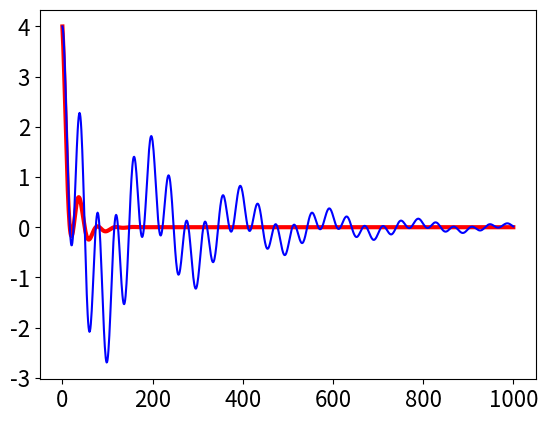

This chart was generated by the following Python code:
#!/usr/bin/env python
# coding: utf-8

# ## Solutions Q1 - 27

# In[1]:


# import all python add-ons etc that will be needed later on
get_ipython().run_line_magic('matplotlib', 'inline')
import numpy as np
import matplotlib.pyplot as plt
from sympy import *
init_printing()                      # allows printing of SymPy results in typeset maths format
plt.rcParams.update({'font.size': 16})  # set font size for plots


# ### Q1 answer
# An example of two complex numbers are shown in Figure 1. 
# 
# (a) their sum is $z=1-0.5i $ and<br> 
# (b) their difference is $z=3+2.5i$. 
# 
# Notice how similar the addition or subtraction of complex numbers is to adding together two vectors because the real and imaginary parts are added separately.
# 
# (c) $-iz_1z_2 =i(2+i)(1+3i/2)=2i+3i^2 +i^2 +3i^3/2=-4+i/2$.
# 
# ### Q2 answer
# (a) Multiplying $i^2$ by $i$ produces $i^3 = -i$ and $i^4 = 1$ because $(-1)^2 =1$. Similarly $i^5 = i$ and $i^6 = i^2 =-1$.
# 
# (b) From these results, starting at $n=0$ the integer powers of $i$ are repeated in a series of four terms:
# 
# $$\displaystyle \begin{array}{l|ccc}
# \hline
# n = & 0 & 1 & 2 & 3 & 4 & 5& 6 & 7\\
# i^n & 1 & i & -1 & -i & 1 & i & -1& -i\\
# \hline \end{array}$$
# 
# The $n^\mathrm{th}$th power of $i$ can be represented as $i^{(n\, mod\, 4)}$ where $n\,mod\, 4$ returns the remainder of the integer division of $n$ by 4 and therefore when  $n = 4$, it returns $0$ so repeats on a cycle of $4$. The numbers on the clock face are $n\,mod\, 12$ so a time of $13:00$ is the same as $1:00$.  
# 
# ### Q3 answer
# Using results from the previous calculation, $i^3z=i^3(a-ib)=ai^3 -b=-b-ia$.
# 
# ### Q4 answer
# By multiplication $z^2 =(3+4i)(3+4i)=9+24i+16i^2$ and this can be simplified further using $i^2 = -1$ to give $z^2 = -7 + 24i$.  
# 
# The modulus is 
# 
# $$\displaystyle \sqrt{z^*z} = \sqrt{(-7 - 24i)(-7 + 24i)} = \sqrt{7^2 + 24^2} = 25$$
# 
# and argument is $\theta = \tan^{-1}(-24/7) = -1.287$ radians or $-73.7^\mathrm{o}$ or $106.3^\text{o}$ (blue arc) which is twice the angle of $z$. 
# 
# ![Drawing](chapter2-fig8.png )
# 
# Figure 8. Squaring a complex number.
# ____
# ### Q5 answer
# Multiplying produces $z = 6 - 10i - 5i^2 = 11 - 10i$. 
# 
# The modulus is $\sqrt{z^*z}= \sqrt{(11+10i)(11-10i)} = \sqrt{221}$ 
# 
# and the argument $\theta = \tan^{-1}(b/a) = \tan^{-1}(-10/11) \equiv 42.27^\mathrm{o}$.
# 
# ### Q6 answer
# Dividing complex numbers is achieved using the complex conjugate to make the denominator a real number. By multiplying the top and bottom by the same number, effectively multiplying by $1$, the complex conjugate of the denominator becomes
# 
# $$\displaystyle z=\frac{5-i}{2-3i}=\frac{5-i}{2-3i}\cdot \frac{2+3i}{2+3i} = \frac{10+13i+3}{4+9}=1+i$$
# 
# which has the form $z = a + ib$. The modulus of this number $|z|= \sqrt{z^*z}= \sqrt{(1+i)(1-i)}$ is   2 and the amplitude (argument) $\theta = \tan^{-1}(1)$ which is $45^\mathrm{o}$. This is expected because the real and imaginary parts are equal in size.
# 
# ### Q7 answer
# Multiplying produces $\displaystyle z=\frac{(2-5i)(3+i)}{3-i}= \frac{11 - 13i}{3-i}$
# 
# and to divide, the top and bottom are multiplied by the complex conjugate of the denominator which gives 
# 
# $$\displaystyle z=\frac{(2-5i)(3+i)}{3-i}= \frac{23-14i}{5}$$ 
# 
# The modulus is $\displaystyle \sqrt{z^*z} =\sqrt{\frac{23^2+14^2}{25}}=\sqrt{29}$. 
# 
# The argument $\theta = \tan^{-1}(-14/23)$ or $-31.3^\mathrm{o}$. 

# In[2]:


# example using SymPy. Notice that i becomes 1j

z = symbols('z')
z =(2-5*1j)*(3+1j)/(3-1j)
print('z = ',expand(z) )
print('modulus =', expand( sqrt(conjugate(z)*z ))  )
print('argument (degrees) = ',atan( im(z)/re(z) )*180/np.pi   )


# ### Q8 answer
# The modulus squared is $|a+ib|^2 =z^*z=a^2 +b^2$. Therefore in 
# 
# (a) $\displaystyle |a+b|^2=\cos^2(\theta)+\sin^2(\theta) =1$ and if the argument is called $\alpha$ then $\displaystyle \alpha = \tan^{-1}(-b/a)= \tan^{-1}(-\tan(\theta))=-\theta$
# 
# (b)The modulus is 
# 
# $$\displaystyle |a+ib|= \sqrt{1+\tan^2(\theta)}= \sqrt{\frac{\cos^2(\theta)+\sin^2(\theta)}{\cos^2(\theta)}}=\frac{1}{\cos(\theta)}$$
# 
# and the argument $\displaystyle \alpha = \tan^{-1}(-\tan(\theta)) = -\theta$.
# 
# ### Q9 answer
# Multiplying $z^2$ and equating the result with $w$ produces $u + it = x^2 - y^2 + 2xyi$. Comparing the real and imaginary parts on either side of the equation it follows that $u = x^2 - y^2$ and $t = 2xy$.
# 
# ### Q10 answer
# Using equation 14, $\displaystyle w=(-3)^{1/4}=3^{1/3}\cos\left( \frac{\theta+2k\pi}{4} \right) +3^{1/4}i\sin\left( \frac{\theta+2k\pi}{4} \right)$
# 
# and $k = 0,\, 1,\, 2,\, 3$. To calculate $\theta$, equation 12 is used, and as $-3 = 3\cos(\pi)$, therefore $\theta = \pi$. The argument $\theta = \tan^{-1}(3/0) = \pi$ could also have been used.
# 
# Therefore 
# 
# $$\displaystyle \begin{align}
# w&=3^{1/4}\left[ \cos(\pi/4)+i\sin(\pi/4)  \right] =\frac{3^{1/4}}{\sqrt{2}}(1+i)\\
# w&=3^{1/4}\left[ \cos(3\pi/4)+i\sin(3\pi/4)  \right] =\frac{3^{1/4}}{\sqrt{2}}(-1+i)\\
# w&=3^{1/4}\left[ \cos(5\pi/4)+i\sin(5\pi/4)  \right] =\frac{3^{1/4}}{\sqrt{2}}(-1-i)\\
# w&=3^{1/4}\left[ \cos(7\pi/4)+i\sin(7\pi/4)  \right] =\frac{3^{1/4}}{\sqrt{2}}(1-i)\\ \end{align}$$
# 
# 
# and terms were simplified using, for example, $\cos(\pi/4)=\sin(\pi/4)=1\sqrt(2)$. 
# 
# All the roots are complex as shown below, because no value falls on the real axis, which is not surprising as they are roots of a negative number. The circle has a radius $\sqrt{w^*w}=3^{1/4} \approx 1.3$. Plotting can be done in a similar way to that shown in the example in the text; Figure 6.
# 
# ![Drawing](chapter2-fig9.png )
# 
# Figure 9. Argand diagrams showing left, the four roots of $(-3)^{1/4}$, question 10. Right, $\pm\sqrt{i}$, see question Q 11.
# ____
# ### Q11 answer
# The general equation is $w^n =z$ with $n=2$ and $z=i$ in this question. Using equation 14, the roots $w$ are
# 
# $$\displaystyle w=R^{1/n}\left( \cos\left( \frac{\theta+2\pi m}{n} \right) +i\sin\left( \frac{\theta+2\pi m}{n} \right)  \right) $$
# 
# with $n = 2,\, R = 1$ and $m = 0,\, 1$ because there are two roots. Using equation 12 to make this equal to $z = i$, it follows that $i = \cos(\pi/2) + i \sin(\pi/2)$ because $\cos(\pi/2) = 0$ and $\sin(\pi/2) = 1$. 
# 
# The square roots of $i$ are therefore 
# 
# $$\displaystyle w=\cos(\pi/4)+i\sin(\pi/4)=(1+i)/\sqrt{2},\quad\text{and}\quad \displaystyle w=\cos(5\pi/4)+i\sin(5\pi/4)=(1-i)/\sqrt{2}$$
# 
# which can be written as $\displaystyle w=\cos(k\pi/4)+i\sin(k\pi/4)$
# 
# with $k=1,5$
# 
# The modulus is $\sqrt{w^*w}=\sqrt{(1-i)(1+i)/2}=1$. See figure 9.
# 
# ### Q12 answer
# The general equation is $w^n =z$ with $n=4$ and $z=16$. Using equation 14,
# 
# $$\displaystyle w=2\left( \cos\left( \frac{\theta+2\pi k}{4} \right) +i\sin\left( \frac{\theta+2\pi k}{4} \right)  \right) $$
# 
# and from equation 12, $16 = 16(\cos(0) + i \sin(0))$ therefore $\theta = 0$. The roots are found with $k=0,1,2,3$
# 
# are 
# 
# $$\displaystyle \begin{array}{lll}  w=2,&  w= 2(\cos(\pi/2)+i\sin(\pi/2)) =2i \\
# w= 2(\cos(\pi)+i\sin(\pi)) =-2,&  w= 2(3\cos(\pi/2)+i\sin(3\pi/2)) =-2i \end{array}$$ 
# 
# ### Q13 answer
# The modulus of a complex number $z=a+ib$, is $a^2 +b^2$ which in this case is $\sqrt{2+9}= \sqrt{13}$ and argument $\theta = \tan^{-1}(b/a)$ which is $\theta = \tan^{-1}(3/2)$.
# 
# The equation to solve is $w^2 = 2 + 3i$ which has the general form $w^n =z$. Writing 
# 
# $$\displaystyle z = 2 + 3i = \sqrt{13}(\cos(\theta) + i \sin(\theta))$$
# 
# then using equation 14 leads to a solution
# 
# $$w=\sqrt{\sqrt{13}}\left( \cos\left(\frac{\theta+2\pi k}{2} \right)+i\sin\left(\frac{\theta+2\pi k}{2} \right) \right) $$
# 
# where $k=0,1$ therefore the roots are 
# 
# $$\displaystyle w=13^{1/4}\left( \cos\left(\frac{\tan^{-1}(3/2)+2\pi k}{2} \right)+i\sin\left(\frac{\tan^{-1}(3/2)+2\pi k}{2} \right) \right) $$
# 
# which have values $w=1.67+0.896i$ and $w=-1.67-0.896i$. The roots lie on a circle of radius $13^{1/4} = 1.898$ at angles of $\tan^{-1}(0.896/1.67)$ or $28.15^\mathrm{o}$ and $180 + 28.15^\mathrm{o}$.

# ### Q14 answer
# As $e^{i\theta}=\cos(\theta)+i\sin(\theta)$ andb from the question the angle $\theta = 1$, therefore $e^i = \cos(1) + i \sin(1) = 0.540 + 0.841i$. Remember that the number $1$ is in radians where $\pi$ radians = $180^\mathrm{o}$.
# 
# ### Q15 answer
# (a) Using Euler's equation, $ie^{ix} = i\cos(x) - \sin(x)$ and the real part is $-\sin(x)$ and the imaginary $\cos(x)$.
# 
# (b) $n$ can take any integer value, positive, negative, and zero. If $n$ is positive, then 
# 
# $$\displaystyle e^{ni\pi} = \cos(n\pi) + i \sin(n\pi) = \cos(n\pi)$$
# 
# because the sine is zero at integer multiples of $\pi$. It is now necessary to distinguish between odd and even $n$. For odd $n$, $e^{ni\pi} =-1$, and for even $n$ and $n=0$, $e^{ni\pi} =1$. For negative $n$, $e^{-ni\pi} = \cos(n\pi) - i \sin(n\pi)$ because $\sin(-x) = -\sin(x)$ but the cosine is an even function so that the cosine is the same for both positive and negative $n$.
# 
# (c) $e^{\pm ni\pi/2} = \cos(n\pi/2) + i \sin(n\pi/2)$. The result now depends on the value of $n$ with a period of $4$, because the sine and cosine are variously $0,\, 1$, or $-1$ for integer multiples of $\pi$ and $\pi/2$.
# 
# $$\displaystyle \begin{array}{lcc}
# n=0,4,8,12 \cdots & e^2i\pi =1; & n=\pm1,5,9\cdots & e^{\pm i\pi/2} =\pm i \\
# n=\pm 2,6,10\cdots & e^{\pm i\pi} =-1; & n=\pm3,7,11\cdots & e^{\pm 3i\pi/2} =\mp 1\\ \end{array}$$
# 
# ### Q16 answer
# (a) Raising to powers of $e$ gives $i^i = e^{i\ln(i)}$ and using the result $\ln(i)=i\pi/2$ (see example 3 in section 8) then $i^i=e^{-\pi/2} \approx 0.2079$. It is somewhat surprising that this is a real number. 
# 
# (b) Similarly, $i^{1/i} = e^{\ln(i)/i}$ and therefore, from part (a), $i^{1/i} = e^{\pi/2}$. Alternatively $i^{1/i}$ can be written as $i^{1/i} = i^{-i}$ because $i = -1/i$ and so it is the reciprocal of the answer in part (a).
# 
# ### Q17 answer
# To solve $\displaystyle x=\frac{e^{iy}+e^{-iy}}{2}$, multiply both sides by $2e^{iy}$ to obtain 
# 
# $$\displaystyle 2xe^{iy}=e^{2iy}+1,\quad \text{ or }\quad (e^{iy})^2-2xe^{iy}+1=0$$
# 
# that can be solved as a quadratic in $e^{iy}$. The solutions are 
# 
# $$\displaystyle e^{iy}= \frac{2x\pm\sqrt{4x^2-4}}{2}=x\pm \sqrt{x^2-1}$$
# 
# and $y$ is found by taking logs which gives $iy= \log\left( x\pm \sqrt{x^2-1} \right)$.
# 
# As $\cos(y)=x$ then $\cos^{-1}(x)=-i\ln(x\pm\sqrt{x^2-1})$ where the negative sign before the square root is taken if $|x|\gt 1$.
# 
# ### Q18 answer
# Expanding the left-hand side and using $\cos^2(x) + \sin^2(x) = 1$ gives $2 \cos(x)\sin(x) = \sin(2x)$. Looking up the trig conversions to exponential form and expanding gives
# 
# $$\displaystyle 2\cos(x)\sin(x)=\frac{1}{2i}\left( e^x+e^{-x} \right)\left( e^x-e^{-x} \right) = \frac{1}{2i}\left( e^{2x}+e^{-2x} \right) $$
# 
# Using the definition of the sine, $\displaystyle \sin(2x) =\frac{e^{2x}-e^{-2x}}{2i}$ proves the identity.
# 
# ### Q19 answer
# Expanding the function as in the previous question gives
# 
# $$\displaystyle \begin{align}2\sin\left(\frac{a+b}{2}\right)\cos\left(\frac{a-b}{2}\right)&=2\left(\frac{e^{(a+b)/2} -e^{-(a+b)/2}}{i}\right)\left(e^{(a-b)/2}+e^{-(a-b)/2} \right)\\
# &=-2i\left( e^a-e^{-a}-e^{-b}+e^{-b} \right)\\&=\frac{e^a-e^{-a}}{2i}+\frac{e^b-e^{-b}}{2i}\\&=\sin(a)+\sin(b)\end{align}$$
# 
# ### Q20 answer
# The theorem is 
# 
# $$\displaystyle e^{i\theta} = \cos(\theta) + i \sin(\theta)$$
# 
# so that $\displaystyle e^{i(a+b)}=\cos(a+b)+i\sin(a+b)$, Expanding the exponential gives
# 
# $$\displaystyle \begin{align}e^{i(a+b)}- e^{ia}e^{ib}&=\left( \cos(a)+i\sin(a) \right)\left( \cos(b)+i\sin(b) \right)\\
# &=\cos(a)\cos(b)-\sin(a)\sin(b)+i\sin(a)\cos(b)+i\sin(b)\cos(a)\end{align}$$
# 
# Comparing the real parts in the two equations above gives $\cos(a + b) = \cos(a)\cos(b) - \sin(a)\sin(b)$
# and imaginary parts $\sin(a + b) = \sin(a)\cos(b) + \cos(a)\sin(b)$.
# 
# ### Q21 answer
# Using Euler's formula, convert the equation to the exponential form using 
# 
# $$\displaystyle e^{\pm i\theta} = \cos(\theta)\pm i \sin(\theta)$$
# 
# Subtracting the two equations from one another gives $\displaystyle \sin(\theta)=\frac{e^{i\theta}-e^{-i\theta}}{2i}$.
# 
# It is difficult to know where to start with $|\sin(i\theta)|$, but when in doubt use the exponential form. The square of the absolute value of a complex number $z$ is $|z|^2 =z^*z$,therefore, 
# 
# $$\displaystyle \begin{align}|\sin(i\theta)|^2 =&\sin(-i\theta)\sin(i\theta)\\
# =& \frac{e^{(-i)^2\theta}-e^{-(-i)^2\theta} }{-2i}\cdot\frac{e^{i^2\theta}-e^{-i^2\theta}}{2i}\\&=\left(\frac{e^\theta-e^{-\theta}}{2}\right)^2\end{align}$$
# 
# which, when the square root is taken, is $\displaystyle |\sin(i\theta)|=\left| \frac{e^\theta-e^{-\theta}}{2} \right|=|\sinh(\theta)|$. The absolute value of the sine has always to be a positive number therefore the absolute value of the sinh has to be taken also. The complex sine (hyperbolic sine) function is therefore not bounded by 0 to 1 as are the real sine functions. The plot below shows this clearly
# 
# ![Drawing](chapter2-fig10.png)
# 
# Figure 10.  Plot of $|\sin(ix)|$ and $|\sin(x)|$ .The sine function repeats in the range $0 \to 1$; the complex sine is the function $\sinh(x)$ and tends to infinity at large $| x |$.
# 
# ### Q22 answer
# (a) You may need to consult the chapters on differentiation or integration if you are not familiar with these. Differentiating produces $\displaystyle \frac{dz}{dx}=-\sin(x)+i\cos(x)$ and substituting for $z$ produces $\displaystyle \frac{dz}{dx}=iz$.
# 
# (b) Integrating $\displaystyle \int\frac{dz}{z}=i\int dx$ gives $\ln(z)=ix+c$. To evaluate the constant $c$, suppose that $x = 0$, therefore, $\ln(z)=c$. However, when $x=0,\,z=1$ and because $\ln(1)=0$, therefore $c = 0$. Rearranging $\ln(z) = ix$ gives $z = e^{ix}$ or $e^{ix} = \cos(x) + i \sin(x)$ which is Euler's Theorem.
# 
# ### Q23 answer
# Multiply top and bottom by $-i\omega$ to eliminate the complex number on the denominator, then use Euler's equation to replace the exponential.
# 
# $$\displaystyle \frac{1-e^{-i\omega t}}{i\omega}\cdot\frac{-i\omega}{-i\omega}=\frac{-i}{\omega}\left( 1-\cos(\omega t)+i\sin(\omega t) \right) =\frac{\sin(\omega t)}{\omega}- \frac{i}{\omega }(1-\cos(\omega t))   $$
# 
# ### Q24 answer
# (a) If there were only one term in the sum then
# 
# $$\displaystyle s(t) = ae^{i\omega t-t/\tau} = ae^{i\omega t}e^{-t/\tau} = ae^{-t/\tau}(\cos(\omega t) + i \sin(\omega t))$$
# 
# therefore for two spins 
# 
# $$\displaystyle s(t) = e^{-t/\tau}(a_1e^{i\omega_1 t} + a_2e^{i\omega_2 t})= e^{-t/\tau}a_1(\cos(\omega_1 t) + i \sin(\omega_1 t)) + a_2(\cos(\omega_2 t) + i \sin(\omega_2 t))$$
# 
# The real part of the signal is the two cosine terms, $e^{-t/\tau}(a_1 \cos(\omega_1 t) + a_2 \cos(\omega_2 t))$ which will beat against each other giving a modulated signal. This will decay away because of the exponential. The imaginary part is the sine terms. The absolute value squared is
# 
# $$\displaystyle \begin{align}|s(t)|^2 =&\;e^{-2t/\tau}(a_1e^{-i\omega_1 t} +a_2e^{-i\omega_2 t})(a_1e^{i\omega_1 t} +a_2e^{i\omega_2 t})\\
# =&\;e^{-2t/\tau}(a_1^2 +a_2^2 +a_1a_2(e^{-it(\omega_1-\omega_2)} +e^{+it(\omega_1-\omega_2)} ))\\
# =& \;e^{-2t/\tau}\left(a_1^2 + a_2^2 + 2a_1a_2 \cos(\omega_1t - \omega_2t) \right) \end{align}$$
# 
# This signal has an exponential decay with a superimposed cosine term at the difference of the two frequencies.
# 
# (b) Plotting the signal gives

# In[3]:


t = np.linspace(0,1000,1000)     # define time range 
s = lambda t, tau: np.exp(-2*t/tau)*(a1*np.cos(w1*t)+a2*np.cos(w2*t))  
w1= 1/(2*np.pi)
w2= 0.2/(2*np.pi)
a1= 2
a2= 2
tau= 50
plt.plot(t,s(t,tau),color='red',linewidth=3)
tau= 500
plt.plot(t,s(t,tau),color='blue')
plt.show()


# ![Drawing](chapter2-fig11.png )
# 
# Figure 11. Signals with $\tau=50$ (boldline) and $\tau =500$.Notice the double modulation when the decay time is longer that the longest period. In the shorter decay, this is so rapid that the longer period wave is damped out. The two grey curves are the two frequencies making up the signal.
# ____
# (c) If the initial amplitude $a_1 = i$ and the other $a_2 = 1$, then the real part of the signal is minus the sine of the first term, because $i^2 = -1$ giving
# 
# $$\displaystyle s(t) = e^{-t/\tau}(i \cos(\omega_1t) - \sin(\omega_1t)) + e^{-t/\tau}(\cos(\omega_2t) + i sin(\omega_2t))$$
# 
# and the real part is $e^{-t/\tau}(\cos(\omega_2t) - \sin(\omega_1t))$. The imaginary part is the sine minus the\cosine terms.
# 
# ### Q25 answer
# (a) By examining the initial equation, because $\sin^2(\theta)$ is present the result has no imaginary number in it ($i^2 = -1$), therefore the result cannot contain a sine. Substituting, expanding and collecting terms gives
# 
# $$\displaystyle \begin{align}4\cos(\theta)\sin^2(\theta) =& -(e^{i\theta} + e^{-i\theta} )(e^{i\theta} - e^{-i\theta} )(e^{i\theta} - e^{-i\theta} )/2 \\ =&-(e^{2i\theta} -e^{-2i\theta})(e^{i\theta} -e^{-i\theta})/2\\
# =& -(e^{3i\theta} - e^{-i\theta} - e^{i\theta} + e^{-3i\theta} )/2 \\=&\;\cos(\theta) -\cos(3\theta) \end{align}$$
# 
# (b) A similar substitution generates the result for the other identity.
# 
# ### Q26 answer
# The series are $C = \cos(x) + \cos(2x)/2! + \cos(3x)/3! + \cdots $ and $S = \sin(x) + \sin(2x)/2! + \sin(3x)/3! + \cdots$ then
# 
# $$\displaystyle \begin{align} C + iS =&\; \cos(x) + \cos(2x)/2! + \cos(3x)/3!
# + \cdots + i(\sin(x) + \sin(2x)/2! + \sin(3x)/3! + \cdots)\\
# =&\; e^{ix} +\frac{e^{2ix}}{2!}+\frac{e^{3ix}}{3!}+\cdots\\
# =&\; e^{e^{ix}} -1 \end{align}$$
# 
# To obtain the last result, the exponential series has been identified. Converting back to the trig form produces
# 
# $$\displaystyle \begin{align} C+iS =&\;e^{\cos(x)+i\sin(x)}-1\\
# =& \;e^{\cos(x)}e^{i\sin(x)} - 1 \\
# =& \;e^{\cos(x)}(\cos(\sin(x))+i\sin(\sin(x))-1\end{align}$$
# 
# from which equating the real part of both sides of the equation gives $C = e^{\cos(x)} \cos(\sin(x)) - 1$. When plotted this function produces a regular series of spikes.
# 
# ### Q27 answer
# Multiplying by the complex conjugate gives
# 
# $$\displaystyle Z=\frac{1}{R^{-1}+i\omega C}=\frac{1}{R^{-1}+i\omega C}\cdot\frac{R^{-1}-i\omega C}{R^{-1}-i\omega C}\\=\frac{R}{1+(\omega CR)^2}-i\frac{(\omega CR)^2}{1+(\omega CR)^2}$$
# 
# Using Python to plot the graph, first  define functions $\mathtt{z1}$ and $\mathtt{z2}$ (see code below) and vary the frequency. You will need to guess this but $0 \to 10^4$ Hz works well.
# 
# The high frequency can be determined by making $\omega = 0$, then infinity, or by plotting the graph only to, say, a frequency of 500 Hz and seeing where this ends on the plot. When $\omega = 0$ only the real part of the plot exists, so this has to be on the abscissa. When $\omega = \infty$, both z1 and z11 are zero so the high frequency should be at the origin.
# 
# ![Drawing](chapter2-fig12.png )
# 
# Figure 12. Impedance plot, $\omega =0\to 10^4$ Hz,$R=5\mathrm{k\Omega}\; C=1\mathrm{\mu F}$.

# In[4]:


# code to plot fig 12
w  = np.linspace(0,6000,1000)
z1 = lambda R,C,w: R/(1+(R*C*w)**2)
z2 = lambda R,C,w: R**2*C*w/(1+(R*C*w)**2)
R  = 5000
C  = 1e-6
#plt.plot(z1(R,C,w),z2(R,C,w),color='red')   # fig 12
#plt.show()
